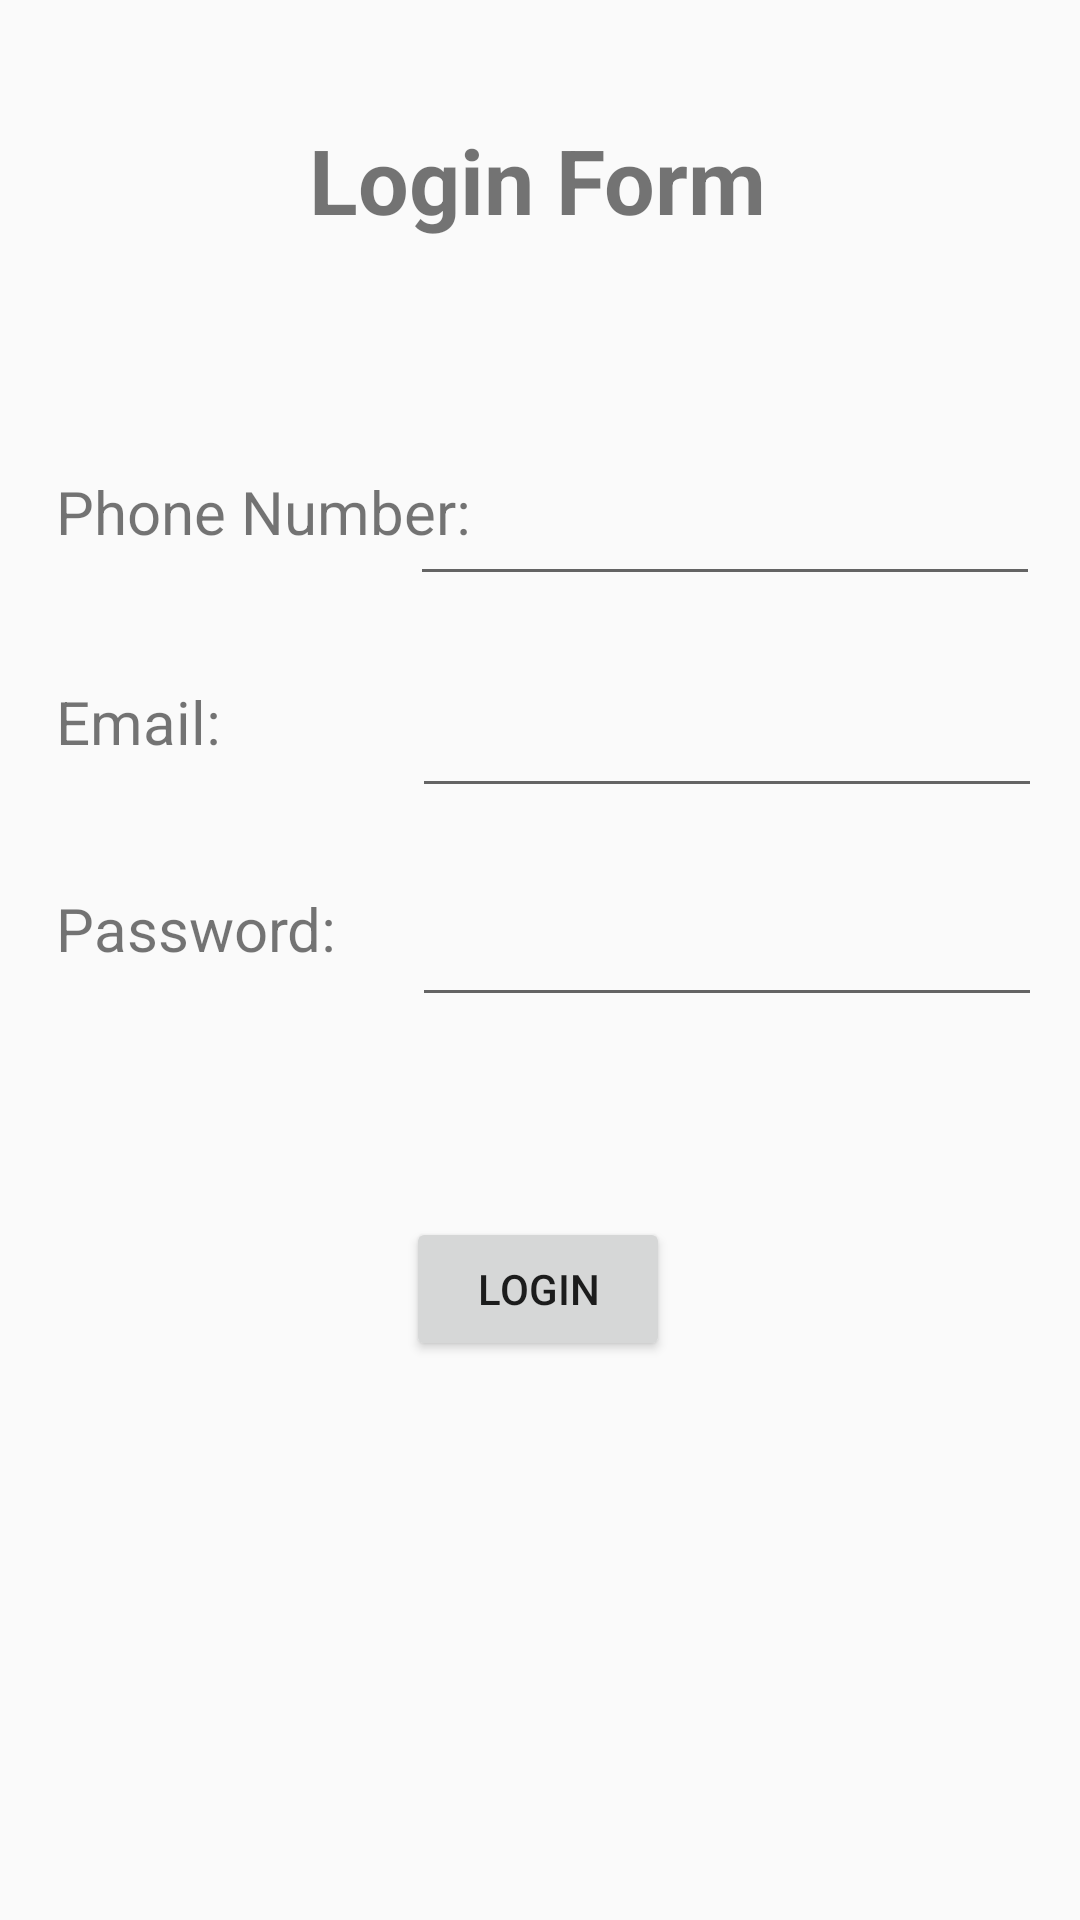

Write the Android layout XML for this screen, with the resource values it uses.
<!-- AndroidManifest.xml: application theme Theme.TermWork -->
<!-- res/layout/activity_ques62.xml -->
<?xml version="1.0" encoding="utf-8"?>
<android.support.constraint.ConstraintLayout xmlns:android="http://schemas.android.com/apk/res/android"
    xmlns:app="http://schemas.android.com/apk/res-auto"
    xmlns:tools="http://schemas.android.com/tools"
    android:layout_width="match_parent"
    android:layout_height="match_parent">

    <Button
        android:id="@+id/button_login"
        android:layout_width="wrap_content"
        android:layout_height="wrap_content"
        android:text="Login"
        app:layout_constraintBottom_toBottomOf="parent"
        app:layout_constraintEnd_toEndOf="parent"
        app:layout_constraintHorizontal_bias="0.498"
        app:layout_constraintStart_toStartOf="parent"
        app:layout_constraintTop_toTopOf="parent"
        app:layout_constraintVertical_bias="0.685" />

    <TextView
        android:id="@+id/phone"
        android:layout_width="142dp"
        android:layout_height="32dp"
        android:text="Phone Number:"
        android:textSize="20dp"
        app:layout_constraintBottom_toBottomOf="parent"
        app:layout_constraintEnd_toEndOf="parent"
        app:layout_constraintHorizontal_bias="0.085"
        app:layout_constraintStart_toStartOf="parent"
        app:layout_constraintTop_toTopOf="parent"
        app:layout_constraintVertical_bias="0.258" />

    <EditText
        android:id="@+id/phone_input"
        android:layout_width="wrap_content"
        android:layout_height="wrap_content"
        android:ems="10"
        android:inputType="phone"
        app:layout_constraintBottom_toBottomOf="parent"
        app:layout_constraintEnd_toEndOf="parent"
        app:layout_constraintHorizontal_bias="0.91"
        app:layout_constraintStart_toStartOf="parent"
        app:layout_constraintTop_toTopOf="parent"
        app:layout_constraintVertical_bias="0.263" />

    <EditText
        android:id="@+id/password_input"
        android:layout_width="wrap_content"
        android:layout_height="wrap_content"
        android:ems="10"
        android:inputType="textPassword"
        app:layout_constraintBottom_toBottomOf="parent"
        app:layout_constraintEnd_toEndOf="parent"
        app:layout_constraintHorizontal_bias="0.915"
        app:layout_constraintStart_toStartOf="parent"
        app:layout_constraintTop_toTopOf="parent"
        app:layout_constraintVertical_bias="0.497" />

    <TextView
        android:id="@+id/email"
        android:layout_width="119dp"
        android:layout_height="36dp"
        android:text="Email:"
        android:textSize="20dp"
        app:layout_constraintBottom_toBottomOf="parent"
        app:layout_constraintEnd_toEndOf="parent"
        app:layout_constraintHorizontal_bias="0.078"
        app:layout_constraintStart_toStartOf="parent"
        app:layout_constraintTop_toTopOf="parent"
        app:layout_constraintVertical_bias="0.376" />

    <EditText
        android:id="@+id/email_input"
        android:layout_width="wrap_content"
        android:layout_height="wrap_content"
        android:ems="10"
        android:inputType="textEmailAddress"
        app:layout_constraintBottom_toBottomOf="parent"
        app:layout_constraintEnd_toEndOf="parent"
        app:layout_constraintHorizontal_bias="0.915"
        app:layout_constraintStart_toStartOf="parent"
        app:layout_constraintTop_toTopOf="parent"
        app:layout_constraintVertical_bias="0.381" />

    <TextView
        android:id="@+id/password"
        android:layout_width="119dp"
        android:layout_height="36dp"
        android:text="Password:"
        android:textSize="20dp"
        app:layout_constraintBottom_toBottomOf="parent"
        app:layout_constraintEnd_toEndOf="parent"
        app:layout_constraintHorizontal_bias="0.078"
        app:layout_constraintStart_toStartOf="parent"
        app:layout_constraintTop_toTopOf="parent"
        app:layout_constraintVertical_bias="0.49" />


    <TextView
        android:id="@+id/heading1"
        android:layout_width="wrap_content"
        android:layout_height="wrap_content"
        android:text="Login Form"
        android:textSize="30dp"
        android:textStyle="bold"
        app:layout_constraintBottom_toBottomOf="parent"
        app:layout_constraintEnd_toEndOf="parent"
        app:layout_constraintHorizontal_bias="0.497"
        app:layout_constraintStart_toStartOf="parent"
        app:layout_constraintTop_toTopOf="parent"
        app:layout_constraintVertical_bias="0.066" />


</android.support.constraint.ConstraintLayout>
<!-- resources referenced by this layout -->
<resources>
  <style name="Theme.TermWork" parent="Theme.AppCompat.Light.DarkActionBar">
          
          <item name="colorPrimary">@color/purple_500</item>
          <item name="colorPrimaryDark">@color/purple_700</item>
          <item name="colorAccent">@color/teal_200</item>
          
      </style>
  <color name="purple_500">#FF6200EE</color>
  <color name="purple_700">#FF3700B3</color>
  <color name="teal_200">#FF03DAC5</color>
</resources>
